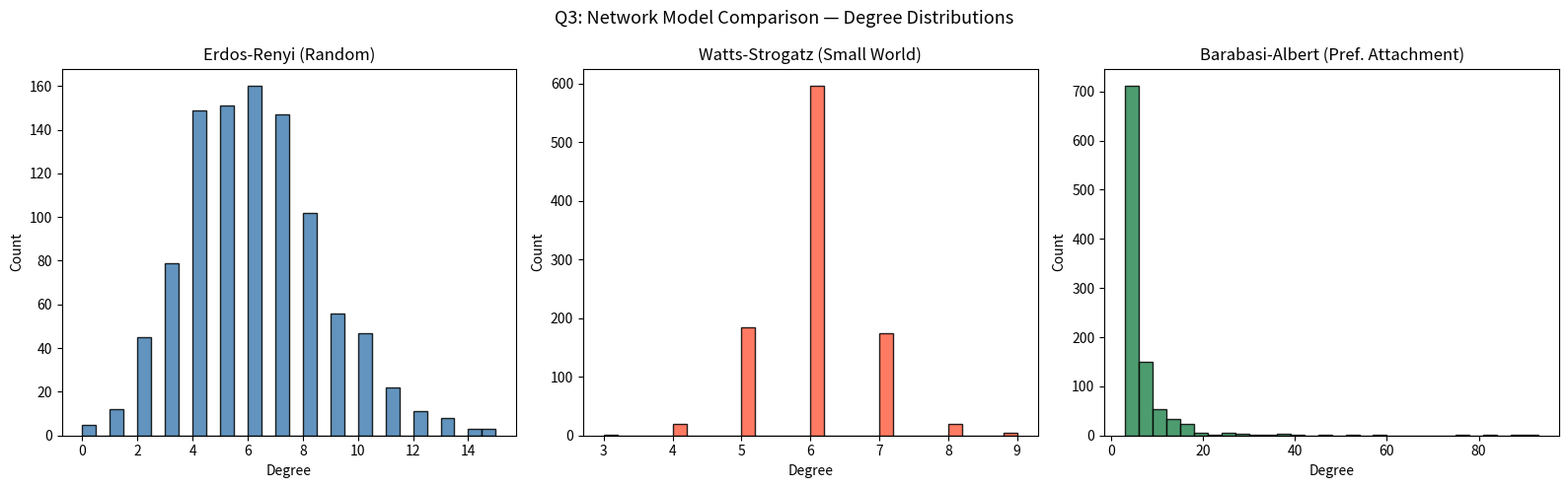

Write the Python code that produced this figure.
# Q3: Generate three networks of 1000 nodes each using:
#       - Random Network Model       (Erdos-Renyi)
#       - Small World Network Model  (Watts-Strogatz)
#       - Preferential Attachment    (Barabasi-Albert)
#     and compare their characteristics.
#
# No CSV needed — all three networks are generated programmatically.

import networkx as nx
import matplotlib.pyplot as plt
import numpy as np

N = 1000
G_er = nx.erdos_renyi_graph(N, 0.006, seed=42)
G_ws = nx.watts_strogatz_graph(N, 6, 0.1, seed=42)
G_ba = nx.barabasi_albert_graph(N, 3, seed=42)

models = [("Erdos-Renyi (Random)",              G_er, 'steelblue'),
          ("Watts-Strogatz (Small World)",       G_ws, 'tomato'),
          ("Barabasi-Albert (Pref. Attachment)", G_ba, 'seagreen')]

fig, axes = plt.subplots(1, 3, figsize=(16, 5))
for ax, (name, G, color) in zip(axes, models):
    degrees = [d for _, d in G.degree()]
    ax.hist(degrees, bins=30, color=color, edgecolor='black', alpha=0.85)
    ax.set_title(name)
    ax.set_xlabel("Degree")
    ax.set_ylabel("Count")

plt.suptitle("Q3: Network Model Comparison — Degree Distributions", fontsize=13)
plt.tight_layout()
plt.savefig("q3_output.png", dpi=150, bbox_inches='tight')
plt.show()

print(f"\n{'Property':<22} {'ER':>10} {'WS':>12} {'BA':>12}")
print("-" * 58)
props = {}
for G, name in zip([G_er, G_ws, G_ba], ["ER", "WS", "BA"]):
    deg = [d for _, d in G.degree()]
    lcc = G.subgraph(max(nx.connected_components(G), key=len))
    props[name] = {
        "Mean Degree"    : np.mean(deg),
        "Std Degree"     : np.std(deg),
        "Avg Clustering" : nx.average_clustering(G),
        "Avg Path Len"   : nx.average_shortest_path_length(lcc),
        "Transitivity"   : nx.transitivity(G),
        "Density"        : nx.density(G),
    }

for key in ["Mean Degree", "Std Degree", "Avg Clustering", "Avg Path Len", "Transitivity", "Density"]:
    row = f"  {key:<20}"
    for name in ["ER", "WS", "BA"]:
        row += f" {props[name][key]:>12.4f}"
    print(row)
